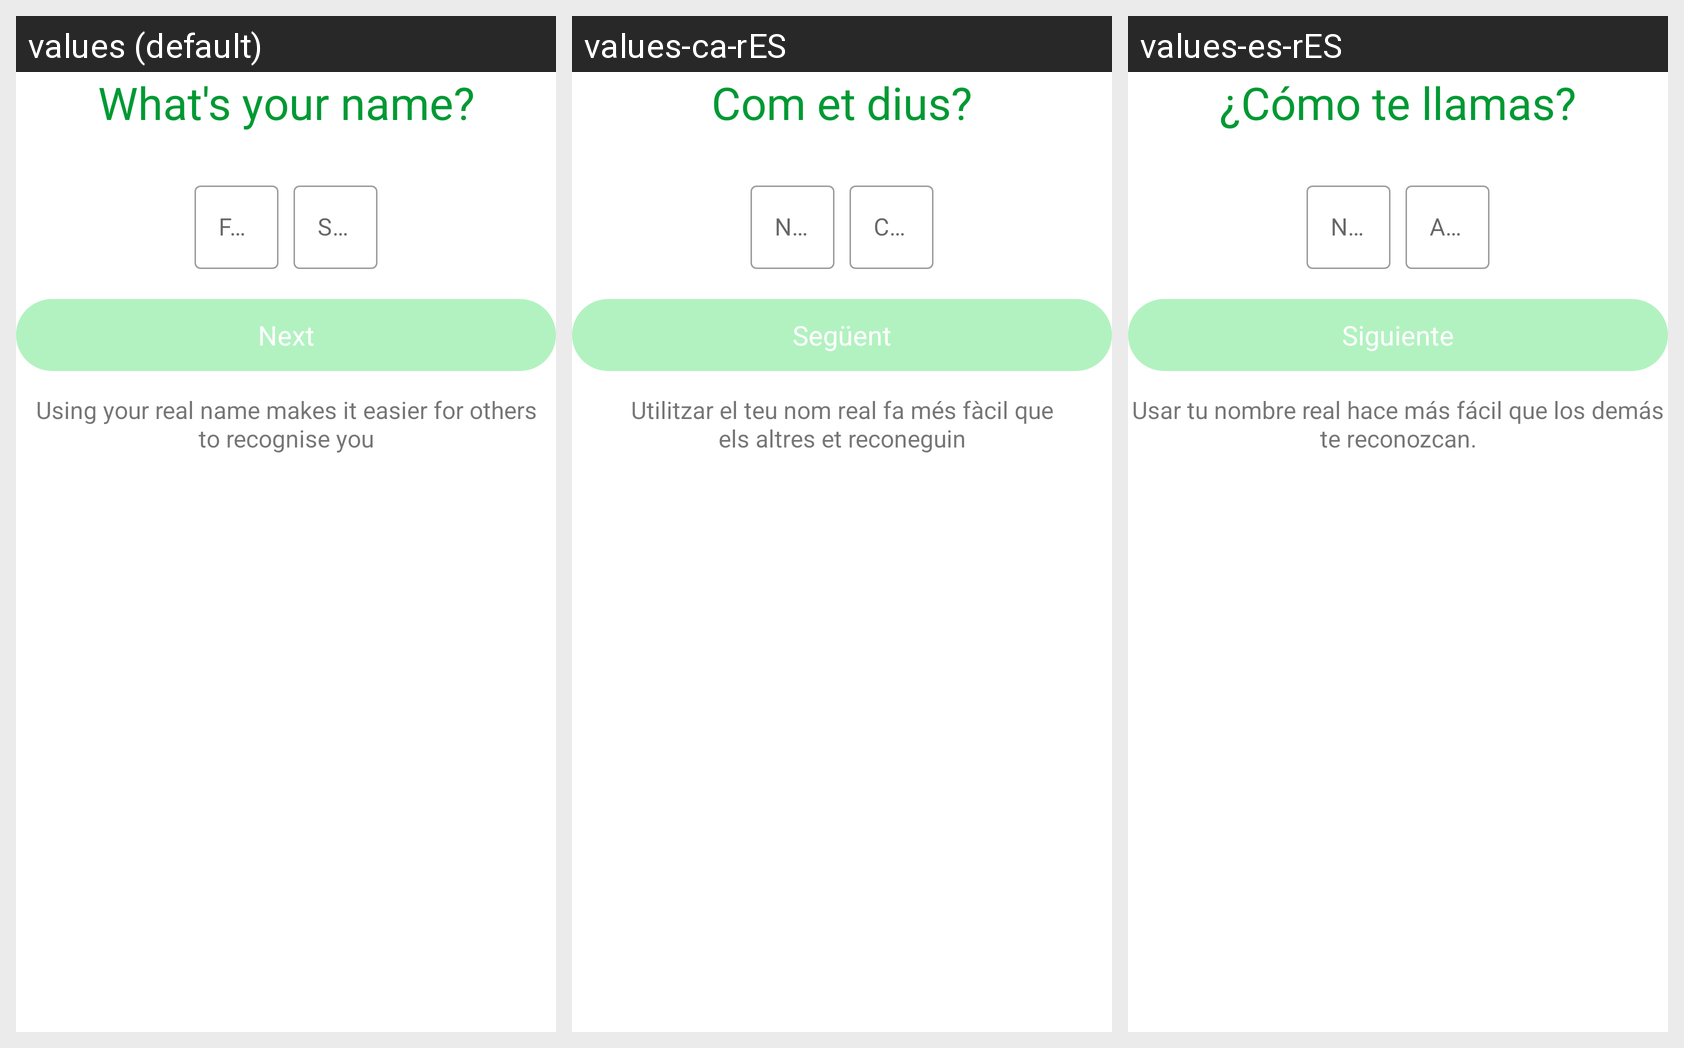

For this localized Android screen grid, give each drawn string resource with its value in every locale shown.
Android screen res/layout/name_surname_fragment.xml rendered under 3 locales, left to right: values (default), values-ca-rES, values-es-rES. Device: Nexus 5 (rendered at 1080×1920; each locale shown at half size, 540×960, under a caption strip naming it); theme Theme.MyApp.
Strings drawn on this screen, with the default value and each locale's value (text and hints the layout hard-codes, and strings that could not be matched under every locale, appear in the picture but are not listed):

what_s_your_name
  values: What's your name?
  values-ca-rES: Com et dius?
  values-es-rES: ¿Cómo te llamas?

next
  values: Next
  values-ca-rES: Següent
  values-es-rES: Siguiente

using_your_real_name_makes_it_easier_for_others_nto_recognise_you
  values: Using your real name makes it easier for others
      to recognise you
  values-ca-rES: Utilitzar el teu nom real fa més fàcil que
      els altres et reconeguin
  values-es-rES: Usar tu nombre real hace más fácil que los demás te reconozcan.
